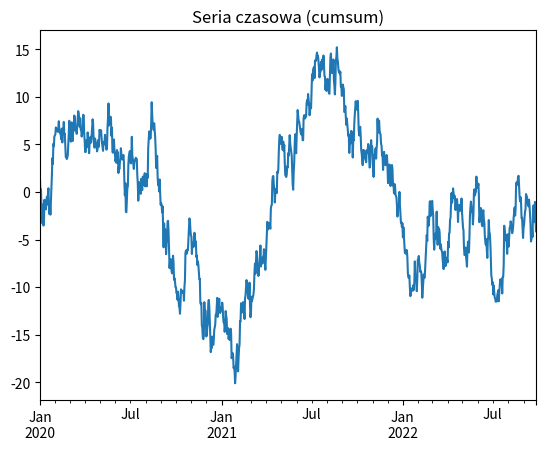
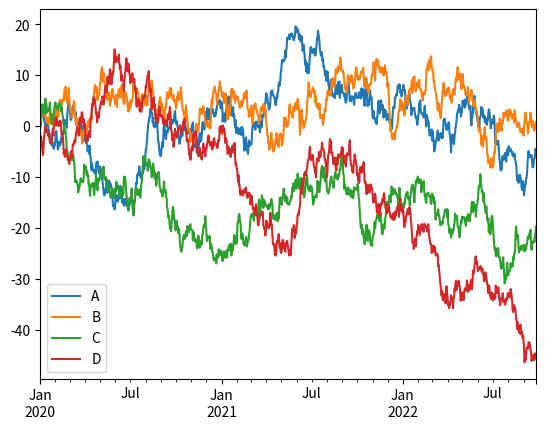
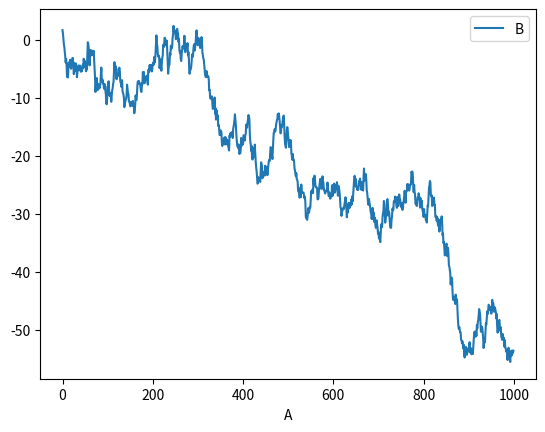
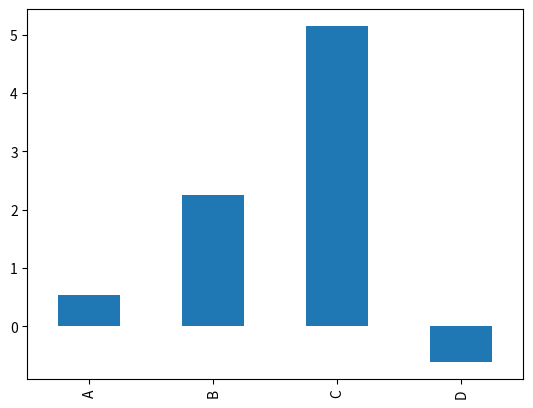
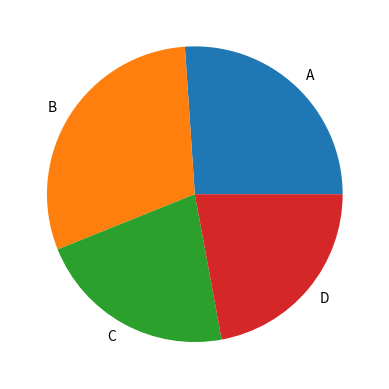

Reproduce these figures in Python, in order.
# Pandasy02.py
# Maciej Kuśnierz
# Julian Kwiatkowski
import matplotlib.pyplot as plt
import numpy as np
import pandas as pd
import argparse


def generate_time_series(n, periods, start_date="1/1/2020"):
    """Generuje i zwraca serię czasową."""
    ts = pd.Series(np.random.randn(n), index=pd.date_range(start_date, periods=periods))
    return ts.cumsum()


def generate_dataframe(n, periods, columns, start_date="1/1/2020"):
    """Generuje i zwraca DataFrame z losowymi danymi."""
    df = pd.DataFrame(np.random.randn(n, len(columns)),
                      index=pd.date_range(start_date, periods=periods),
                      columns=columns)
    return df.cumsum()


def plot_verbose(fig, title, verbose_level, min_level=1, save_path=None):
    """Wyświetla wykres w zależności od poziomu szczegółowości."""
    if verbose_level >= min_level:
        plt.title(title)
        plt.show()
    if save_path:
        plt.savefig(save_path)
    plt.close()


def analyze_and_plot(n, periods, verbose_level=1):
    """Tworzy i wyświetla wykresy zależnie od parametrów."""
    # 1. Seria czasowa
    ts = generate_time_series(n, periods)
    plt.figure()
    ts.plot()
    plot_verbose(plt, "Seria czasowa (cumsum)", verbose_level, 1, "ts_plot.png")

    # 2. DataFrame z 4 kolumnami (A, B, C, D)
    df = generate_dataframe(n, periods, list("ABCD"))
    plt.figure()
    df.plot()
    plot_verbose(plt, "DataFrame A, B, C, D (cumsum)", verbose_level, 2, "df_plot.png")

    # 3. DataFrame z A (indeks) i B, C
    df3 = pd.DataFrame(np.random.randn(n, 2), columns=["B", "C"]).cumsum()
    df3["A"] = pd.Series(list(range(n)))
    plt.figure()
    df3.plot(x="A", y="B")
    plot_verbose(plt, "Wykres B względem A", verbose_level, 2, "df3_plot.png")

    # 4. Wykres słupkowy (11. wiersz)
    plt.figure()
    df.iloc[10].plot(kind="bar")
    plot_verbose(plt, "Wykres słupkowy (wiersz 11)", verbose_level, 3, "bar_plot.png")

    # 5. Wykres kołowy (11. wiersz z nieujemnych danych)
    df_pie = pd.DataFrame(np.random.rand(n, 4), columns=list("ABCD")).cumsum()
    plt.figure()
    df_pie.iloc[10].plot(kind="pie")
    plot_verbose(plt, "Wykres kołowy (wiersz 11)", verbose_level, 3, "pie_plot.png")


if __name__ == "__main__":
    # Konfiguracja argparse
    parser = argparse.ArgumentParser(description="Generowanie i wizualizacja losowych danych z Pandas")
    parser.add_argument("-n", type=int, default=1000, help="Liczba punktów danych (np. 1000)")
    parser.add_argument("-p", "--periods", type=int, default=1000, help="Liczba okresów dla dat (np. 1000)")
    parser.add_argument("-v", "--verbose", action="count", default=1,
                        help="Poziom szczegółowości (więcej 'v' = więcej wykresów)")

    args = parser.parse_args()

    # Wykonanie analizy i wizualizacji
    analyze_and_plot(args.n, args.periods, args.verbose)
